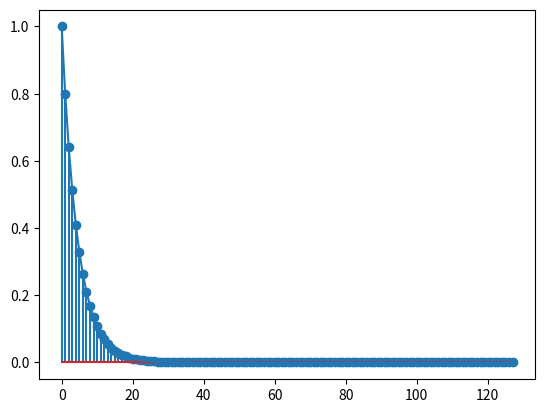
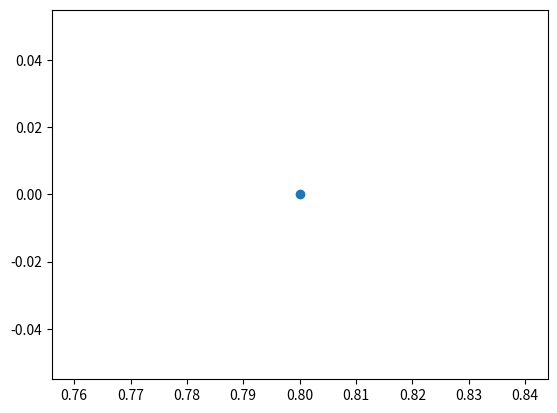
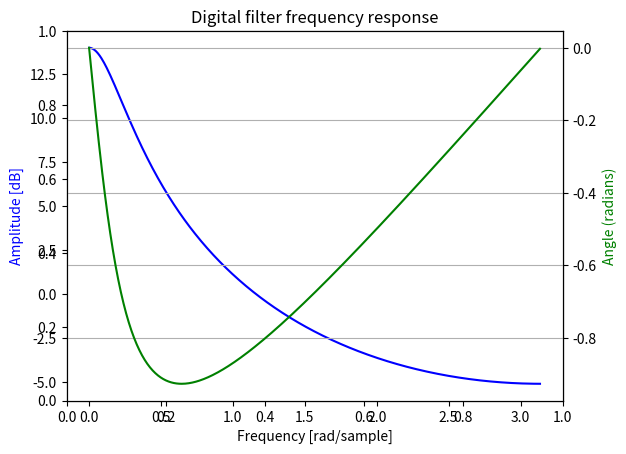
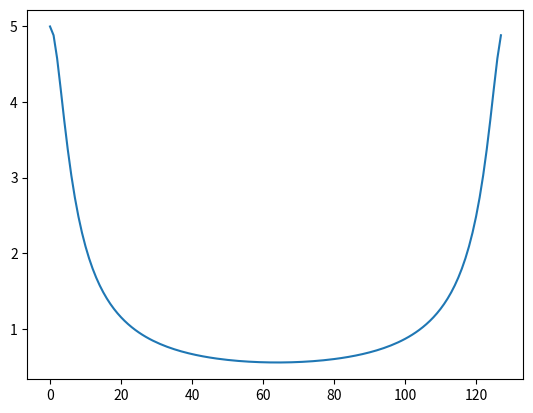
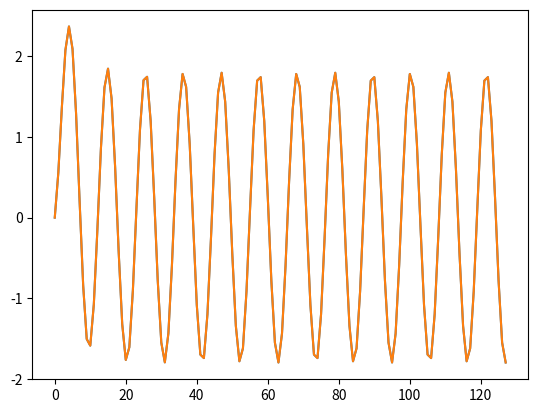
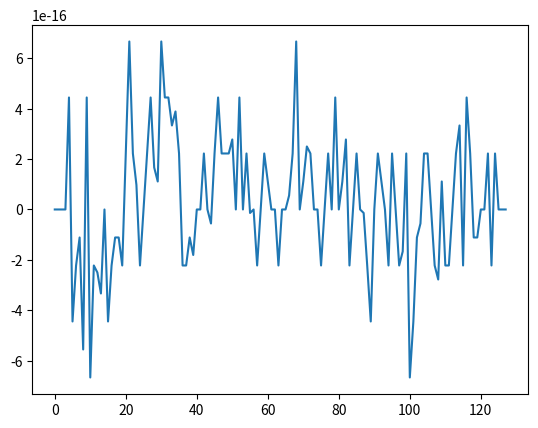
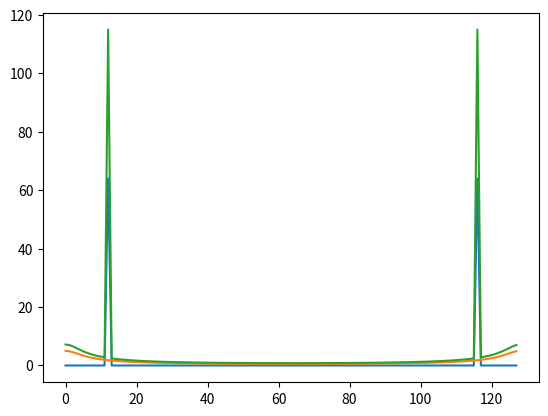
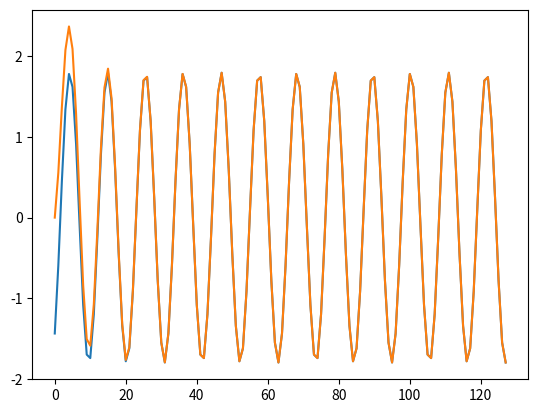
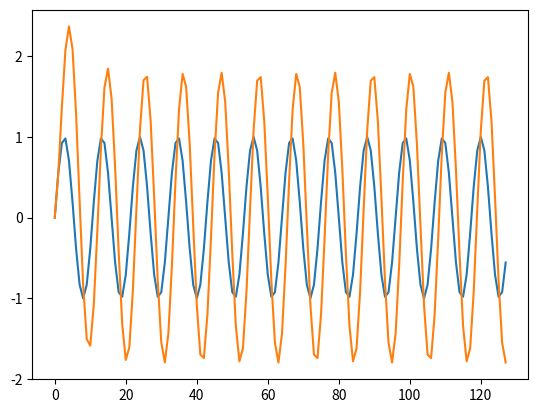
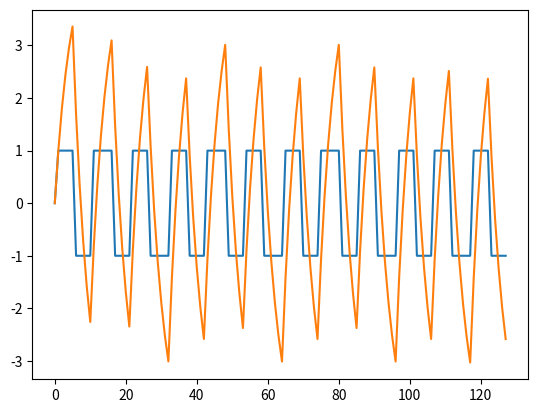
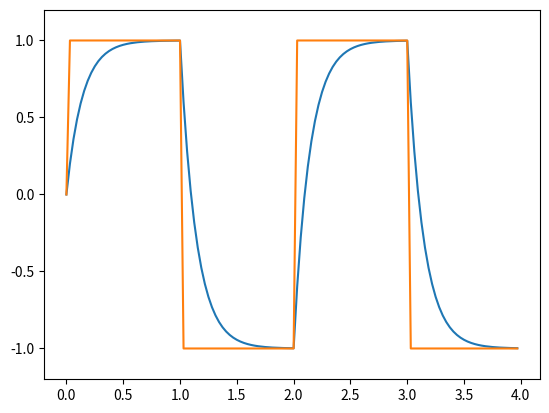

The script that saved these images, in order:
# -*- coding: utf-8 -*-

import numpy as np
import matplotlib.pyplot as plt
import math
import cmath
from numpy.fft import fft
from numpy.fft import ifft
import scipy.signal as sig

plt.close('all');

#%% filtre du premier ordre: reponse impulsionnelle
N = 128;
x = np.zeros((N,), dtype='f');
x[0]=1;
B = [1];
a = 0.8; #essayer d'autres valeurs
A = [1, -1*a];
y = sig.lfilter(B,A,x);
plt.stem(y); 

#%% filtre du premier ordre: visualisations
zpk = sig.tf2zpk(B,A);
z = zpk[0];
p = zpk[1];
plt.figure(2);
plt.scatter(np.real(p),np.imag(p))
plt.scatter(np.real(z),np.imag(z))

w, h = sig.freqz(B,A)
fig = plt.figure(3);
plt.title('Digital filter frequency response');
ax1 = fig.add_subplot(111);
plt.plot(w, 20 * np.log10(abs(h)), 'b');
plt.ylabel('Amplitude [dB]', color='b');
plt.xlabel('Frequency [rad/sample]');
ax2 = ax1.twinx();
angles = np.unwrap(np.angle(h));
plt.plot(w, angles, 'g');
plt.ylabel('Angle (radians)', color='g');
plt.grid();
plt.axis('tight')
plt.show();

#%% filtre du premier ordre : FFT, vérifier que les valeurs en f=0 et f=1/2
# sont : 1/(1-a) et 1/(1+a) 
h = np.power(a,range(0,N));
plt.figure(1); plt.plot(h);
H = fft(h);
plt.figure(4); plt.plot(abs(H));
plt.show();

#%% filtre du premier ordre : filtrage d'une sinusoide
Fe = 32;
N = 128; 
t = np.arange(N)/Fe;
f0 = 3;
x = np.sin(2*np.pi*f0*t);
y1 = sig.lfilter(B,A,x);
y2 = sig.lfilter(h,[1],x);
plt.figure(5);
plt.plot(y1); plt.plot(y2); plt.figure(6); plt.plot(y1-y2);
plt.figure(7);
plt.plot(abs(fft(x))); plt.plot(abs(fft(h))); plt.plot(abs(fft(y1)));
plt.show();

#%% convolution circulaire
y3=np.real(ifft(fft(x)*fft(h)));
plt.figure(8); plt.plot(y3); plt.plot(y1); 
plt.show();

#%% gain et dephasage entree sortie
plt.figure(9); plt.plot(x); plt.plot(y1);
plt.show();

#%% train d'impulsions rectangulaires
x = np.sign(np.sin(2*np.pi*f0*t));
y = sig.lfilter(B,A,x);
plt.figure(10);
plt.plot(x); plt.plot(y);
plt.show();

f1=0.5;
x=np.sign(np.sin(2*np.pi*f1*t));
y=(1-a)*sig.lfilter(h,[1],x);
plt.figure(11);
plt.plot(t,y,label='y');
plt.plot(t,x,label='x');
plt.ylim([-1.2, 1.2]);
plt.show();
